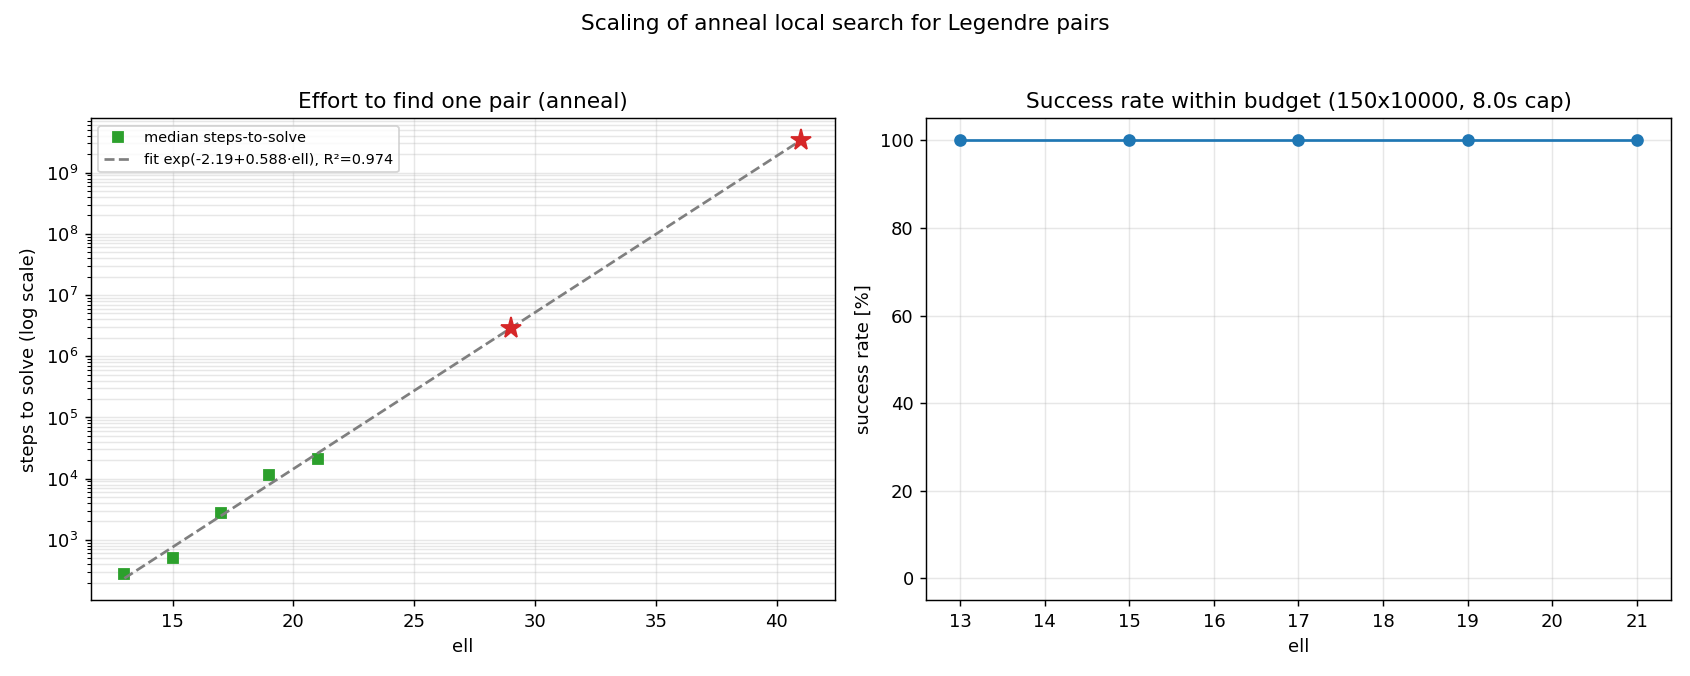

Values plotted in this chart, from the file beside it:
ell, strategy, trials, solved, success_rate, median_time_s, mean_time_s, median_steps, median_restarts, budget_restarts, budget_steps, max_seconds
13, anneal, 8, 8, 1, 0.009502, 0.01104, 281, 1, 150, 10000, 8.0
15, anneal, 8, 8, 1, 0.01107, 0.0166, 503, 1, 150, 10000, 8.0
17, anneal, 8, 8, 1, 0.04702, 0.04396, 2742, 1, 150, 10000, 8.0
19, anneal, 8, 8, 1, 0.1862, 0.2024, 11312, 1, 150, 10000, 8.0
21, anneal, 8, 8, 1, 0.3552, 0.413, 21276, 2, 150, 10000, 8.0
